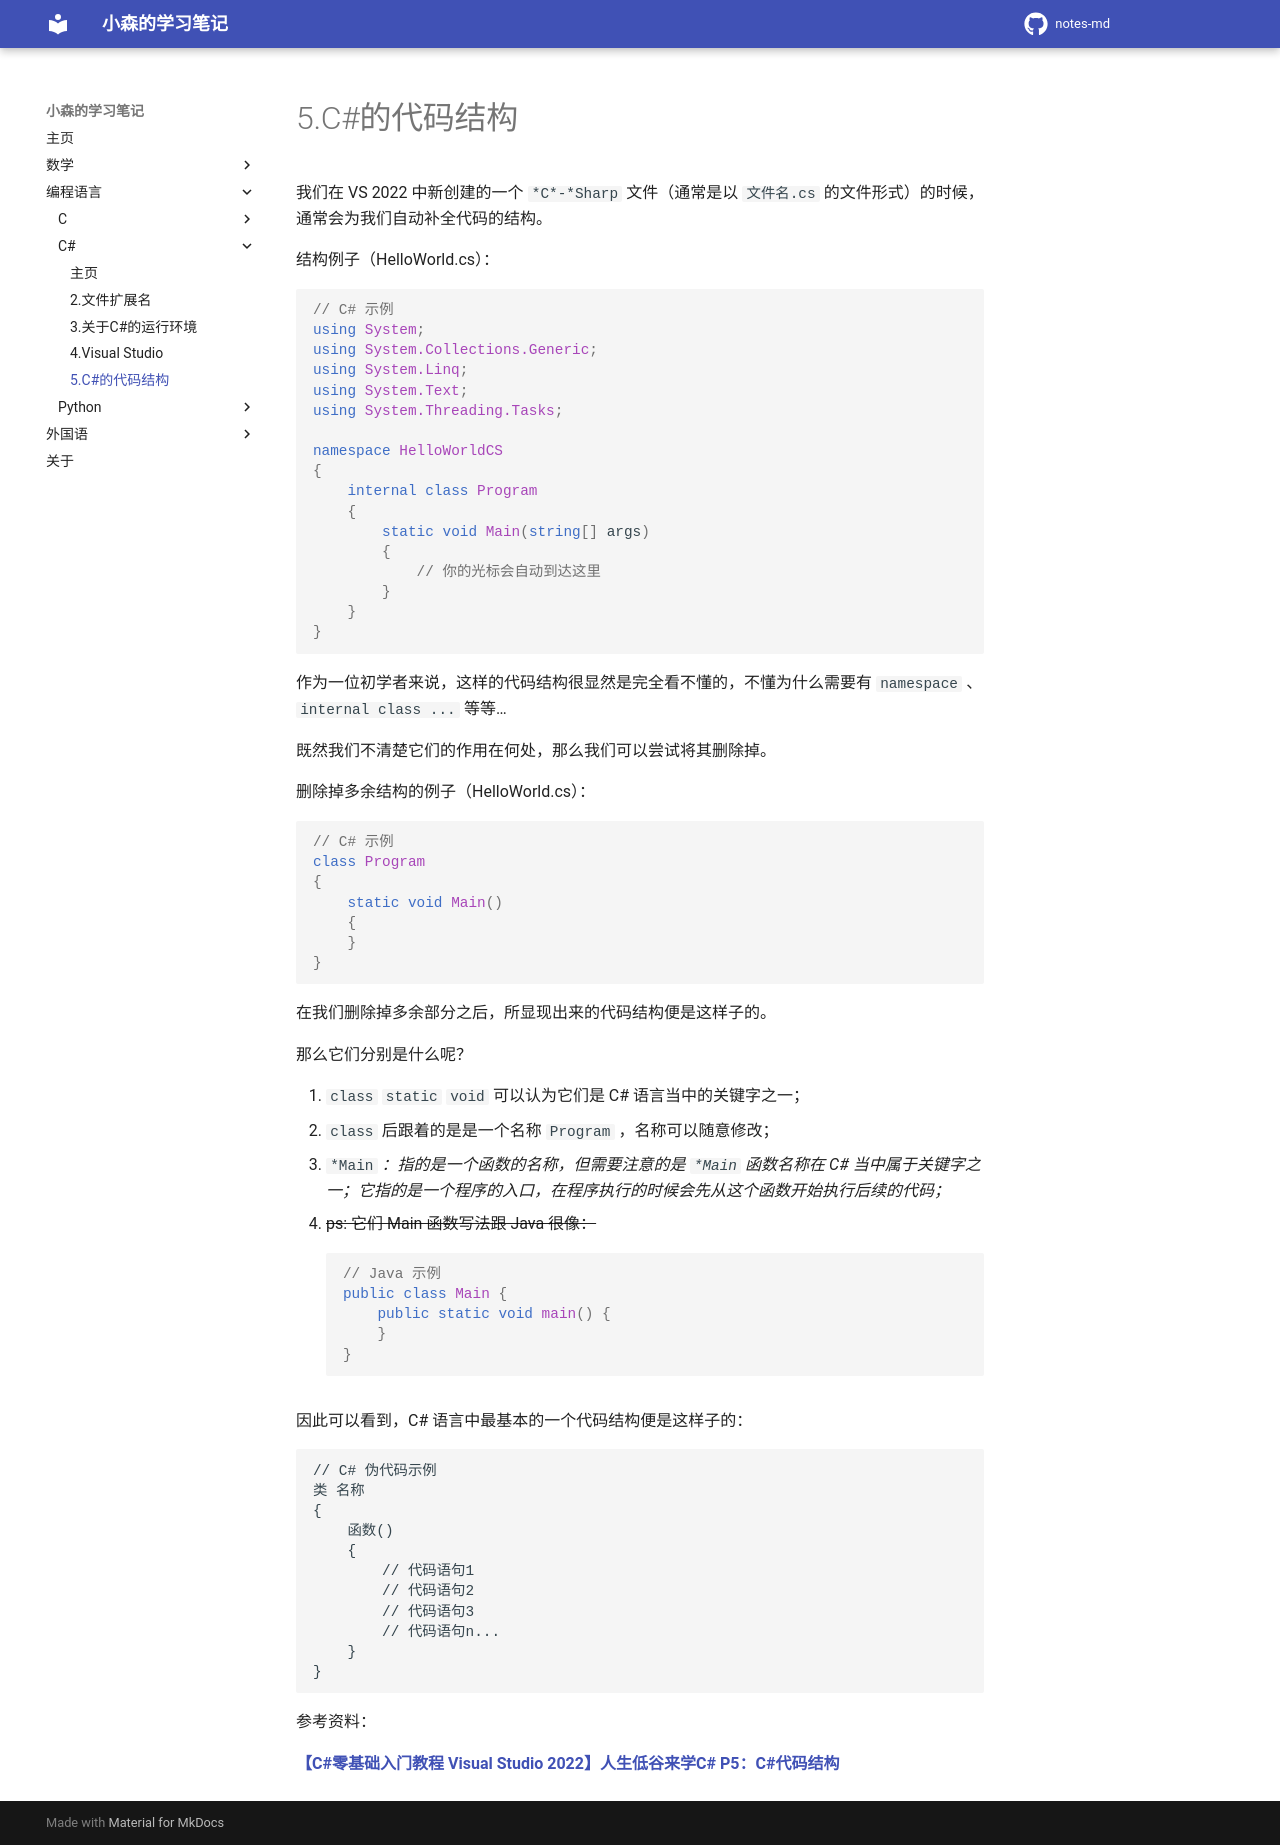

repository: komori-flag/notes-md · page: StudyNotes/Programme-Language/C#/5-CodeStructure/index.html · generator: mkdocs

# 5.C#的代码结构

我们在 VS 2022 中新创建的一个 `*C*-*Sharp` 文件（通常是以 `文件名.cs` 的文件形式）的时候，通常会为我们自动补全代码的结构。

结构例子（HelloWorld.cs）：

```csharp
// C# 示例
using System;
using System.Collections.Generic;
using System.Linq;
using System.Text;
using System.Threading.Tasks;

namespace HelloWorldCS
{
    internal class Program
    {
        static void Main(string[] args)
        {
            // 你的光标会自动到达这里
        }
    }
}
```

作为一位初学者来说，这样的代码结构很显然是完全看不懂的，不懂为什么需要有 `namespace` 、`internal class ...` 等等…

既然我们不清楚它们的作用在何处，那么我们可以尝试将其删除掉。

删除掉多余结构的例子（HelloWorld.cs）：

```csharp
// C# 示例
class Program
{
    static void Main()
    {
    }
}
```

在我们删除掉多余部分之后，所显现出来的代码结构便是这样子的。

那么它们分别是什么呢？

1. `class` `static` `void` 可以认为它们是 C# 语言当中的关键字之一；
2. `class` 后跟着的是是一个名称 `Program` ，名称可以随意修改；
3. `*Main`* ：指的是一个函数的名称，**但需要注意的是 `*Main` 函数名称在 C# 当中属于关键字之一；***它指的*是一个程序的入口，在程序执行的时候会先从这个函数开始执行后续的代码；*

- <del>ps: 它们 Main 函数写法跟 Java 很像：</del>
    
    ```java
    // Java 示例
    public class Main {
        public static void main() {
        }
    }
    ```
    

因此可以看到，C# 语言中最基本的一个代码结构便是这样子的：

```text
// C# 伪代码示例
类 名称
{
    函数()
    {
        // 代码语句1
        // 代码语句2
        // 代码语句3
        // 代码语句n...
    }
}
```

参考资料：

[**【C#零基础入门教程 Visual Studio 2022】人生低谷来学C# P5：C#代码结构**](https://www.bilibili.com/video/BV1NA4y1R7vL/?p=5)
